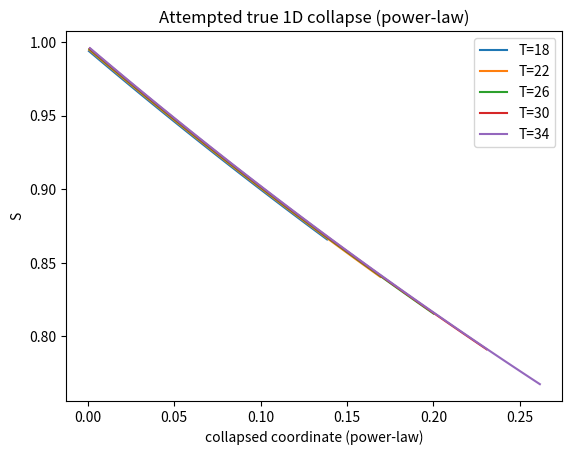
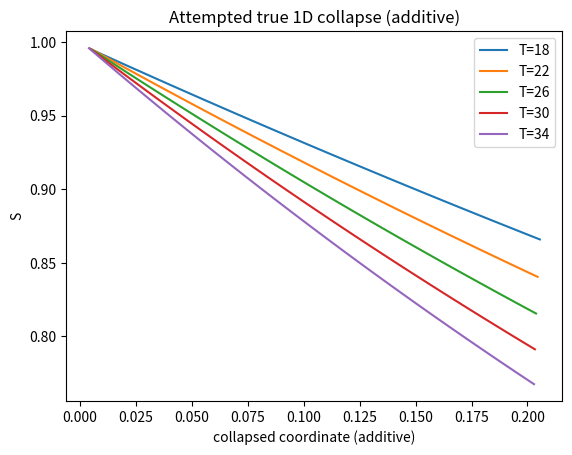

Generate these figures, in order, with matplotlib:
import numpy as np
import matplotlib.pyplot as plt
from scipy.optimize import minimize

# assume these are already computed from previous notebooks
# gamma_eff_grid, S_grid, T_values

# Placeholder synthetic example (replace with real data)
gamma_eff = np.linspace(0.001, 0.2, 50)
T_values = np.array([18, 22, 26, 30, 34])

def generate_fake_S(g, T):
    return np.exp(-g * (T/26)) / (1 + 0.1/T)

data = []
for T in T_values:
    S = generate_fake_S(gamma_eff, T)
    data.append((gamma_eff.copy(), S.copy(), T))

def collapse_error_power(nu):
    xs, ys = [], []
    for g, S, T in data:
        x = g * (T/26)**nu
        xs.append(x)
        ys.append(S)
    xs = np.concatenate(xs)
    ys = np.concatenate(ys)
    
    # simple binning collapse metric
    bins = np.linspace(xs.min(), xs.max(), 50)
    digitized = np.digitize(xs, bins)
    means = [ys[digitized == i].mean() if np.any(digitized==i) else 0 for i in range(len(bins))]
    residual = 0
    for g, S, T in data:
        x = g * (T/26)**nu
        idx = np.digitize(x, bins)
        pred = np.array([means[i-1] if i>0 and i<len(means) else 0 for i in idx])
        residual += np.mean((S - pred)**2)
    return residual

res = minimize(collapse_error_power, x0=[1.0])
nu_opt = res.x[0]
print('Optimal nu:', nu_opt)

def collapse_error_additive(c):
    xs, ys = [], []
    for g, S, T in data:
        x = g + c/T
        xs.append(x)
        ys.append(S)
    xs = np.concatenate(xs)
    ys = np.concatenate(ys)
    
    bins = np.linspace(xs.min(), xs.max(), 50)
    digitized = np.digitize(xs, bins)
    means = [ys[digitized == i].mean() if np.any(digitized==i) else 0 for i in range(len(bins))]
    residual = 0
    for g, S, T in data:
        x = g + c/T
        idx = np.digitize(x, bins)
        pred = np.array([means[i-1] if i>0 and i<len(means) else 0 for i in idx])
        residual += np.mean((S - pred)**2)
    return residual

res2 = minimize(collapse_error_additive, x0=[0.1])
c_opt = res2.x[0]
print('Optimal c:', c_opt)

plt.figure()
for g, S, T in data:
    x = g * (T/26)**nu_opt
    plt.plot(x, S, label=f'T={T}')

plt.xlabel('collapsed coordinate (power-law)')
plt.ylabel('S')
plt.title('Attempted true 1D collapse (power-law)')
plt.legend()
plt.show()

plt.figure()
for g, S, T in data:
    x = g + c_opt/T
    plt.plot(x, S, label=f'T={T}')

plt.xlabel('collapsed coordinate (additive)')
plt.ylabel('S')
plt.title('Attempted true 1D collapse (additive)')
plt.legend()
plt.show()
